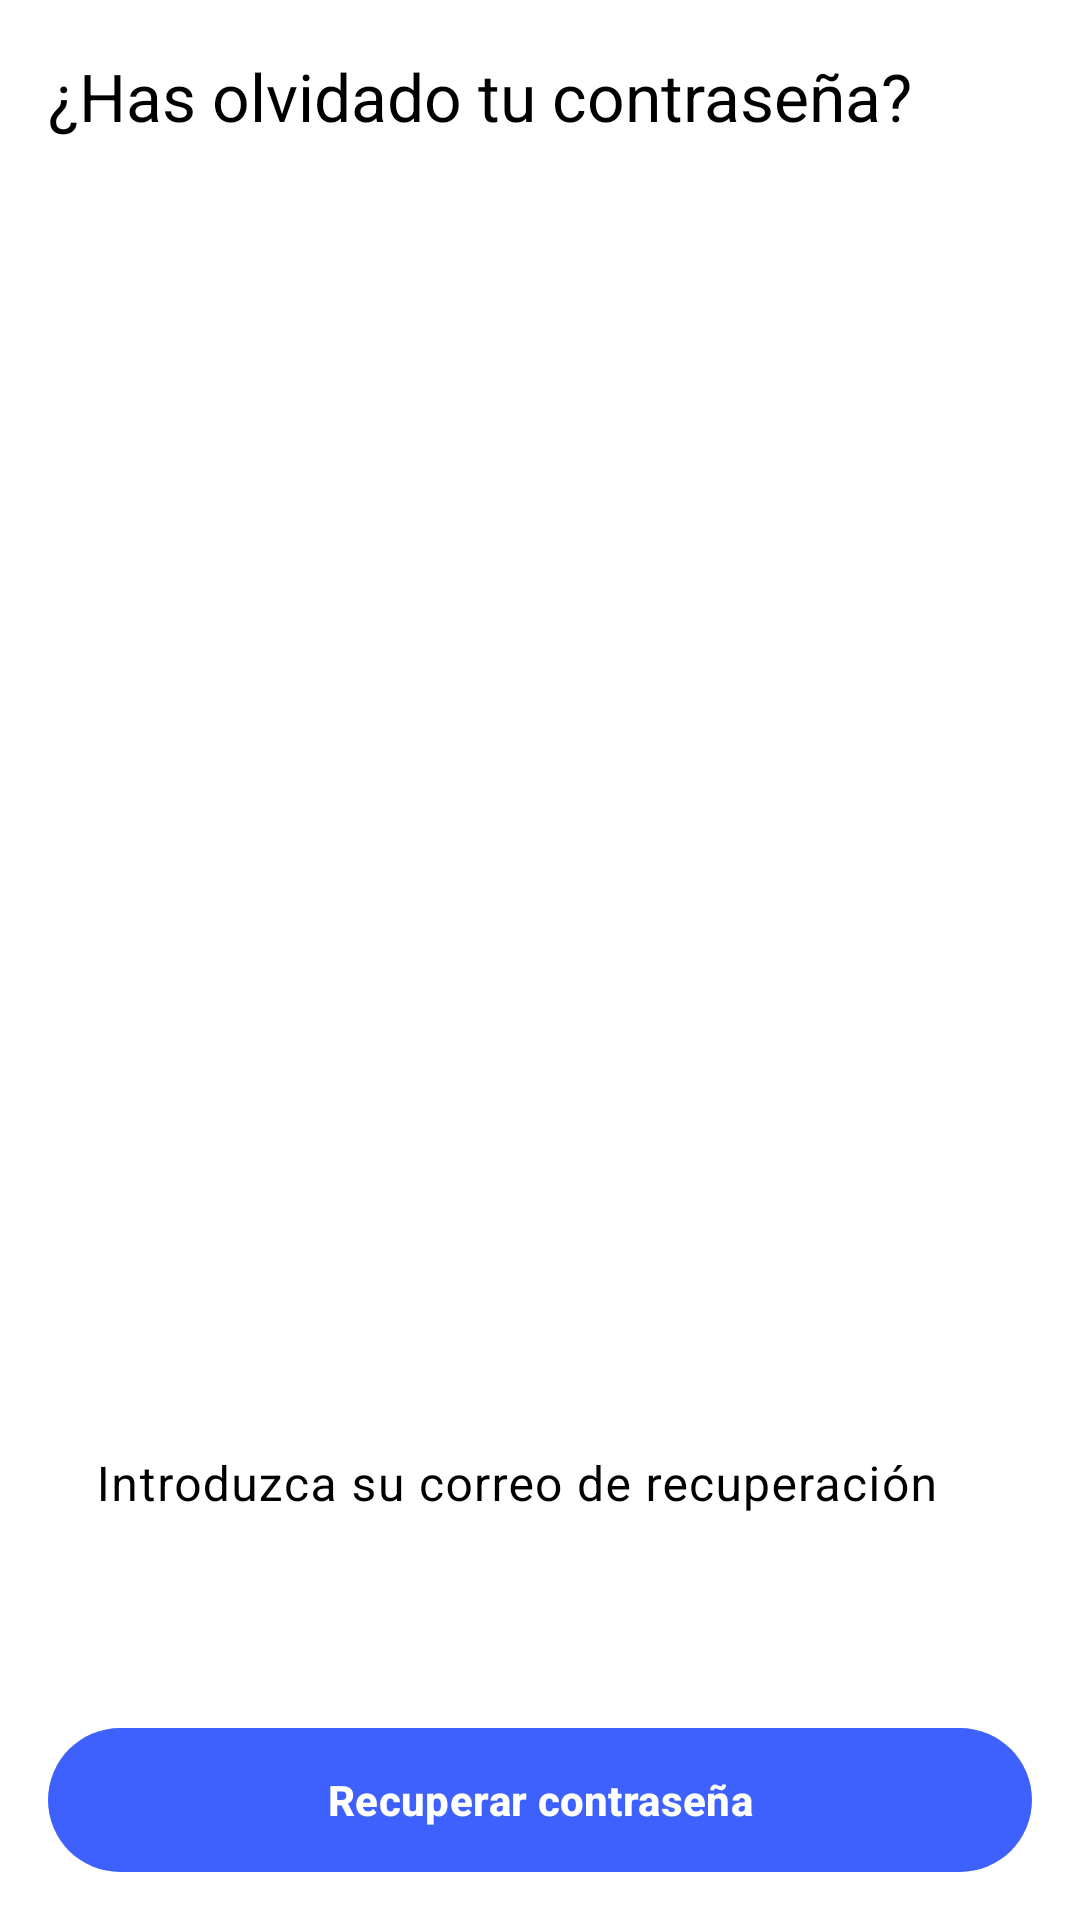

Layout XML and referenced resources for this Android screen:
<!-- AndroidManifest.xml: application theme Theme.TFGKotlin -->
<!-- res/layout/activity_recuperar_contrasena.xml -->
<?xml version="1.0" encoding="utf-8"?>
<androidx.constraintlayout.widget.ConstraintLayout
    xmlns:android="http://schemas.android.com/apk/res/android"
    xmlns:app="http://schemas.android.com/apk/res-auto"
    xmlns:tools="http://schemas.android.com/tools"
    android:id="@+id/recuperarContrasenaLayout"
    android:layout_width="match_parent"
    android:layout_height="match_parent"
    tools:context=".RecuperarContrasenaActivity">

    
    <androidx.appcompat.widget.Toolbar
        android:id="@+id/toolbar"
        android:layout_width="0dp"
        android:layout_height="?attr/actionBarSize"
        android:background="@android:color/transparent"
        android:theme="?attr/actionBarTheme"
        app:layout_constraintTop_toTopOf="parent"
        android:gravity="center"
        app:layout_constraintStart_toStartOf="parent"
        app:layout_constraintEnd_toEndOf="parent"
        app:title="¿Has olvidado tu contraseña?"
        app:titleTextColor="@color/black"/>

    
    <LinearLayout
        android:id="@+id/layoutPaso1"
        android:layout_width="0dp"
        android:layout_height="0dp"
        android:orientation="vertical"
        android:layout_margin="16dp"
        android:gravity="bottom|center"
        android:padding="0dp"
        app:layout_constraintTop_toBottomOf="@id/toolbar"
        app:layout_constraintBottom_toBottomOf="parent"
        app:layout_constraintStart_toStartOf="parent"
        app:layout_constraintEnd_toEndOf="parent">

        <com.google.android.material.textfield.TextInputLayout
            android:id="@+id/tilCorreoRec"
            android:layout_width="match_parent"
            android:layout_height="wrap_content"
            android:layout_marginBottom="20dp"
            app:endIconMode="clear_text"
            app:errorEnabled="true">

            <com.google.android.material.textfield.TextInputEditText
                android:id="@+id/etCorreoRec"
                android:layout_width="match_parent"
                android:layout_height="50dp"
                android:inputType="textEmailAddress"
                android:background="@android:color/transparent"
                android:hint="@string/label_correo_recuperacion"
                android:autofillHints="emailAddress"
                android:paddingTop="16dp"
                android:paddingBottom="0dp" />

        </com.google.android.material.textfield.TextInputLayout>

        <com.google.android.material.button.MaterialButton
            android:id="@+id/btnEnviarCodigo"
            android:layout_width="match_parent"
            android:layout_height="wrap_content"
            android:layout_marginTop="24dp"
            android:text="@string/btn_recuperar_contrasena" />

    </LinearLayout>

</androidx.constraintlayout.widget.ConstraintLayout>
<!-- resources referenced by this layout -->
<resources>
  <color name="black">#FF000000</color>
  <string name="btn_recuperar_contrasena">Recuperar contraseña</string>
  <string name="label_correo_recuperacion">Introduzca su correo de recuperación</string>
  <!-- drawable aura_app_background (drawable-night) -->
  <layer-list xmlns:android="http://schemas.android.com/apk/res/android">
      <item>
          <shape>
              <gradient
                  android:startColor="#E60A0A0B"
                  android:endColor="#000000"
                  android:angle="270" />
          </shape>
      </item>
  </layer-list>
  <color name="aura_surface">@color/white</color>
  <color name="aura_primary">#3E61FE</color>
  <color name="aura_on_primary">@color/white</color>
  <color name="aura_primary_container">#3E61FE</color>
  <color name="aura_on_primary_container">@color/white</color>
  <color name="aura_secondary">#757575</color>
  <color name="aura_on_secondary">@color/white</color>
  <color name="aura_surface_variant">#F2F2F7</color>
  <color name="aura_on_surface">#000000</color>
  <color name="aura_on_surface_variant">#000000</color>
  <color name="aura_outline">#D1D1D6</color>
  <color name="aura_error">#F0705F</color>
  <style name="Aura.Button" parent="Widget.Material3.Button">
          <item name="shapeAppearance">@style/Aura.Shape.Pill</item>
          <item name="android:insetTop">0dp</item>
          <item name="android:insetBottom">0dp</item>
          <item name="android:textStyle">bold</item>
          <item name="android:textColor">@color/white</item>
      </style>
  <style name="Aura.TextInputLayout" parent="Widget.Material3.TextInputLayout.OutlinedBox">
          <item name="shapeAppearance">@style/Aura.Shape.Pill</item>
          <item name="boxStrokeWidth">1dp</item>
          <item name="boxStrokeColor">?attr/colorOutline</item>
          <item name="boxBackgroundColor">?attr/colorSurface</item>
          <item name="hintTextColor">?attr/colorOnSurfaceVariant</item>
          <item name="android:textColorHint">?attr/colorOnSurfaceVariant</item>
      </style>
  <style name="CustomMaterialAlertDialog" parent="ThemeOverlay.Material3.MaterialAlertDialog">
          <item name="colorSurface">@color/aura_surface</item>
          <item name="colorOnSurface">@color/aura_on_surface</item>
          <item name="shapeAppearanceLargeComponent">@style/Aura.Shape.Pill</item>
      </style>
  <color name="white">#FFFFFFFF</color>
  <style name="Aura.Shape.Pill" parent="ShapeAppearance.Material3.MediumComponent">
          <item name="cornerSize">28dp</item>
      </style>
</resources>
